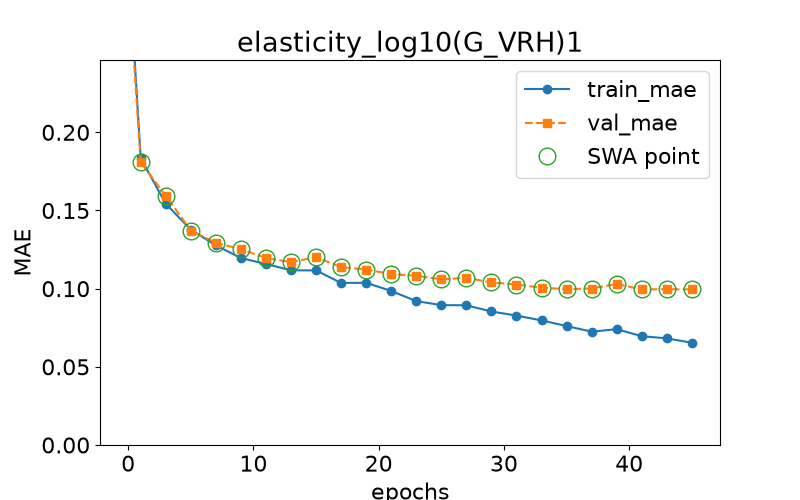

Values plotted in this chart, from the file beside it:
epoch, train loss, val loss, swa
0.0, 0.3136, 0.3014, n
1.0, 0.1835, 0.1807, y
3.0, 0.1543, 0.1595, y
5.0, 0.1377, 0.1372, y
7.0, 0.1277, 0.1292, y
9.0, 0.1196, 0.1253, y
11.0, 0.1158, 0.1196, y
13.0, 0.1117, 0.117, y
15.0, 0.1117, 0.1201, y
17.0, 0.1037, 0.1138, y
19.0, 0.1038, 0.1122, y
21.0, 0.09852, 0.1093, y
23.0, 0.09204, 0.1083, y
25.0, 0.08948, 0.1059, y
27.0, 0.08937, 0.1069, y
29.0, 0.08539, 0.104, y
31.0, 0.08277, 0.1027, y
33.0, 0.0797, 0.1006, y
35.0, 0.07611, 0.0997, y
37.0, 0.07248, 0.1001, y
39.0, 0.07408, 0.103, y
41.0, 0.0696, 0.09947, y
43.0, 0.0682, 0.0997, y
45.0, 0.06543, 0.09948, y
